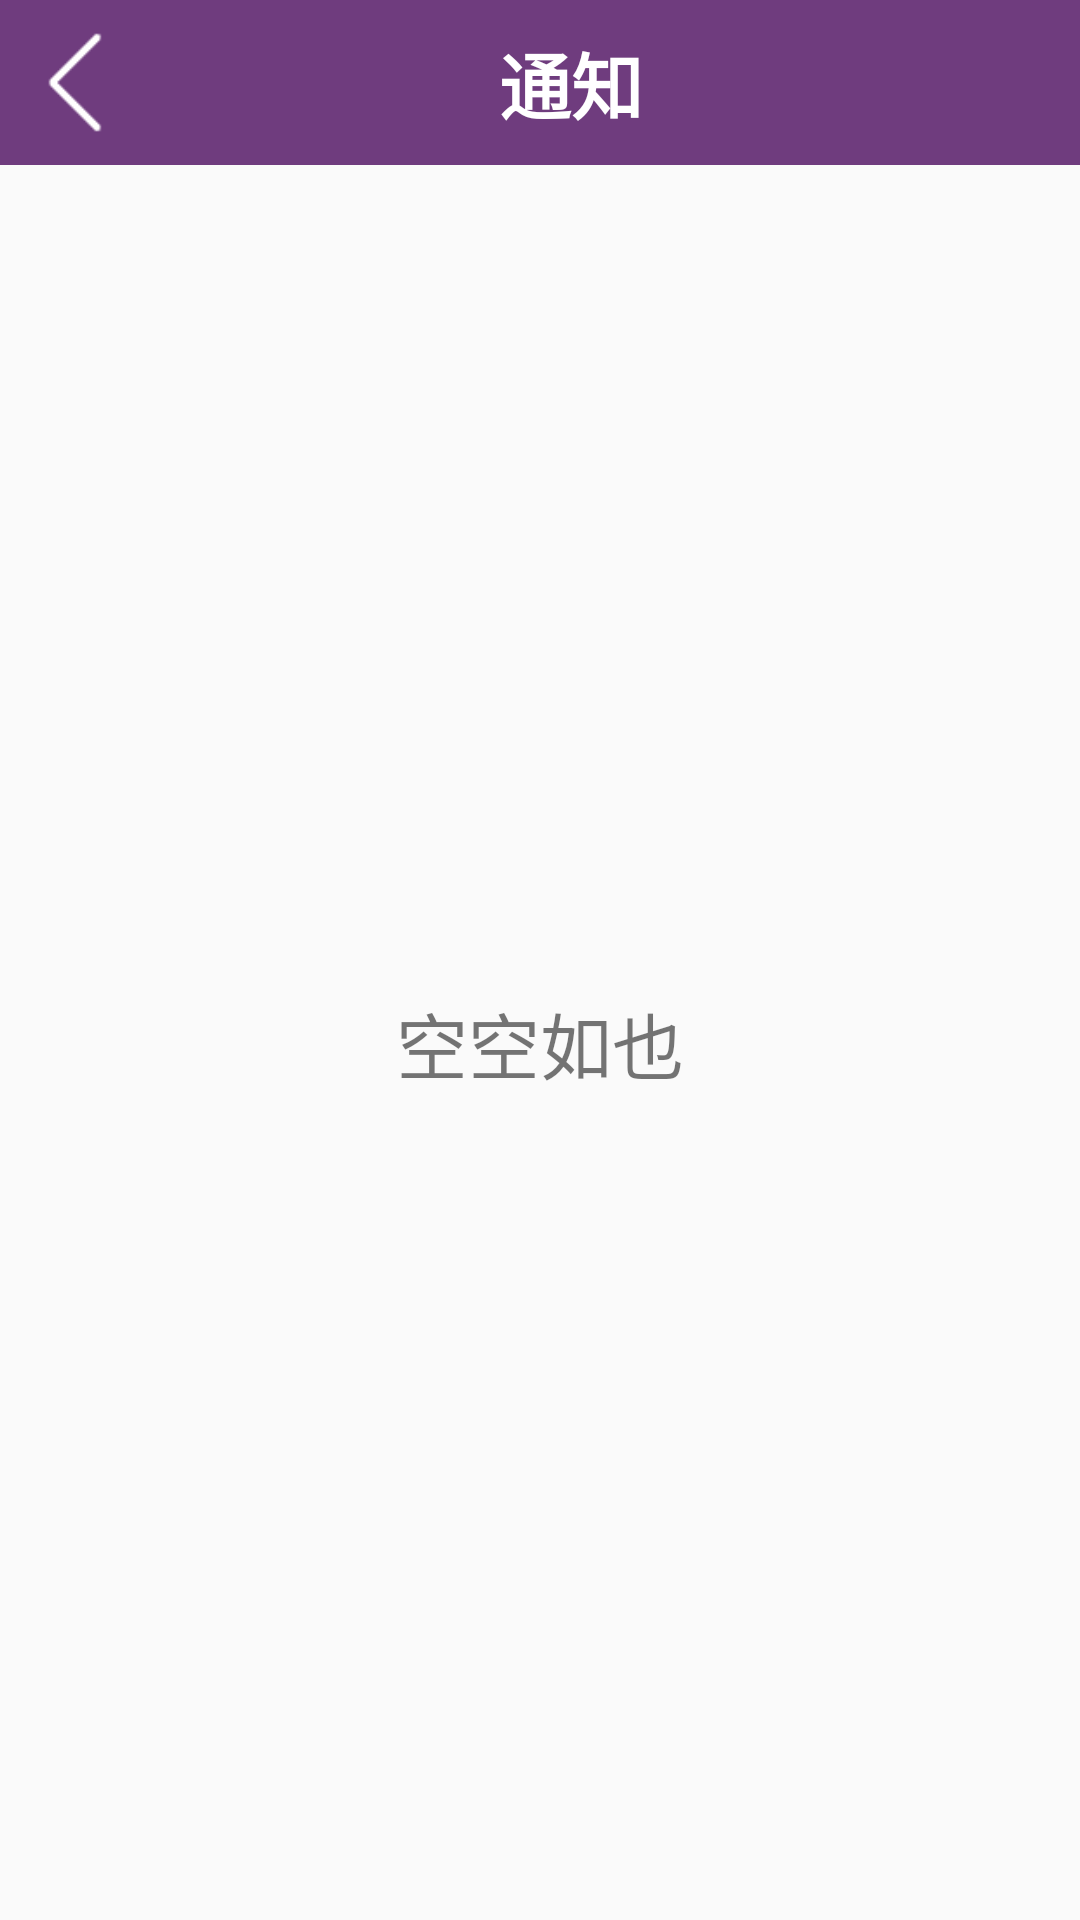

Layout XML and referenced resources for this Android screen:
<!-- AndroidManifest.xml: application theme Theme.Hi -->
<!-- res/layout/fragment_inform.xml -->
<?xml version="1.0" encoding="utf-8"?>
<androidx.constraintlayout.widget.ConstraintLayout xmlns:android="http://schemas.android.com/apk/res/android"
    xmlns:app="http://schemas.android.com/apk/res-auto"
    xmlns:tools="http://schemas.android.com/tools"
    android:id="@+id/frameLayout4"
    android:layout_width="match_parent"
    android:layout_height="match_parent"
    tools:context=".ui.wordpage.InformFragment">

    <RelativeLayout
        android:id="@+id/relativeLayout_10"
        android:layout_width="0dp"
        android:layout_height="55dp"
        android:background="#6F3C7E"
        app:layout_constraintEnd_toEndOf="parent"
        app:layout_constraintHorizontal_bias="1.0"
        app:layout_constraintStart_toStartOf="parent"
        app:layout_constraintTop_toTopOf="parent">

        <ImageView
            android:id="@+id/img_inform_back"
            android:layout_width="37dp"
            android:layout_height="37dp"
            android:layout_alignParentStart="true"
            android:layout_alignParentTop="true"
            android:layout_alignParentBottom="true"
            android:layout_marginStart="14dp"
            android:layout_marginTop="8dp"
            android:layout_marginBottom="8dp"
            android:src="@drawable/selector_backs"
            tools:ignore="ContentDescription" />

        <TextView
            android:id="@+id/textView17"
            android:layout_width="match_parent"
            android:layout_height="match_parent"
            android:layout_alignParentTop="true"
            android:layout_alignParentEnd="true"
            android:layout_alignParentBottom="true"
            android:layout_toEndOf="@+id/img_inform_back"
            android:gravity="center_horizontal|center_vertical"
            android:paddingEnd="30dp"
            android:text="通知"
            android:textColor="#FFFFFF"
            android:textSize="24sp"
            android:textStyle="bold"
            tools:ignore="HardcodedText,RtlSymmetry" />


    </RelativeLayout>

    <TextView
        android:id="@+id/textView18"
        android:layout_width="0dp"
        android:layout_height="0dp"
        android:gravity="center_horizontal|center_vertical"
        android:text="空空如也"
        android:textSize="24sp"
        app:layout_constraintBottom_toBottomOf="parent"
        app:layout_constraintEnd_toEndOf="parent"
        app:layout_constraintStart_toStartOf="parent"
        app:layout_constraintTop_toBottomOf="@+id/relativeLayout_10"
        tools:ignore="HardcodedText" />
</androidx.constraintlayout.widget.ConstraintLayout>
<!-- resources referenced by this layout -->
<resources>
  <!-- drawable selector_backs (drawable) -->
  <?xml version="1.0" encoding="utf-8"?>
  <selector xmlns:android="http://schemas.android.com/apk/res/android">
      <item android:state_pressed="false" android:drawable="@drawable/selector_back"/>
      <item android:state_pressed="true" android:drawable="@drawable/back1"/>
  </selector>
  <style name="Theme.Hi" parent="Theme.AppCompat.Light.NoActionBar">
          
          <item name="colorPrimary">@color/purple_500</item>
          <item name="colorPrimaryVariant">@color/purple_700</item>
          <item name="colorOnPrimary">@color/white</item>
          
          <item name="colorSecondary">@color/teal_200</item>
          <item name="colorSecondaryVariant">@color/teal_700</item>
          <item name="colorOnSecondary">@color/black</item>
          
          <item name="android:statusBarColor">?attr/colorPrimaryVariant</item>
          
  
          <item name="windowActionBar">false</item>
          <item name="windowNoTitle">true</item>
      </style>
  <!-- drawable selector_back: png bitmap (drawable-v24, 541 bytes) -->
  <!-- drawable back1: png bitmap (drawable, 575 bytes) -->
  <color name="purple_500">#419CFF</color>
  <color name="purple_700">#FF3700B3</color>
  <color name="white">#FFFFFFFF</color>
  <color name="teal_200">#FF03DAC5</color>
  <color name="teal_700">#FF018786</color>
  <color name="black">#FF000000</color>
</resources>
